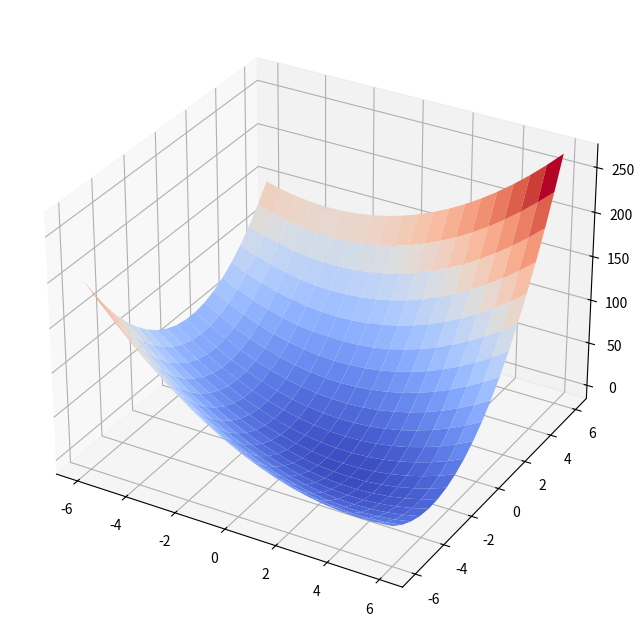
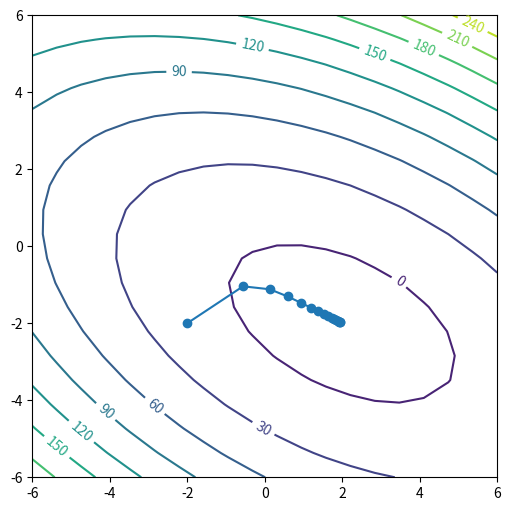

The script that saved these images, in order:
#https://ikuz.eu/machine-learning-and-computer-science/the-concept-of-conjugate-gradient-descent-in-python/

import numpy as np
import matplotlib.pyplot as plt
from matplotlib import cm

A = np.matrix([[3.0, 2.0], [2.0, 6.0]])
b = np.matrix([[2.0], [-8.0]])  # we will use the convention that a vector is a column vector
c = 0.0

def f(x, A, b, c):
    return np.sum(0.5 * x.T * A * x - b.T * x + c)
    
def bowl(A, b, c):
    fig = plt.figure(figsize=(10,8))
    ax = fig.add_subplot(projection='3d')
    size = 20
    x1 = list(np.linspace(-6, 6, size))
    x2 = list(np.linspace(-6, 6, size))
    x1, x2 = np.meshgrid(x1, x2)
    zs = np.zeros((size, size))
    for i in range(size):
        for j in range(size):
            x = np.matrix([[x1[i,j]], [x2[i,j]]])
            zs[i,j] = f(x, A, b, c)
    ax.plot_surface(x1, x2, zs, rstride=1, cstride=1, cmap=cm.coolwarm, linewidth=0)
    plt.show()
    return x1, x2, zs    
    

x1, x2, zs = bowl(A, b, c)    

def contoursteps(x1, x2, zs, steps=None):
    fig = plt.figure(figsize=(6,6))
    cp = plt.contour(x1, x2, zs, 10)
    plt.clabel(cp, inline=1, fontsize=10)
    if steps is not None:
        steps = np.matrix(steps)
        plt.plot(steps[:,0], steps[:,1], '-o')
    plt.show()
    
x = np.matrix([[-2.0],[-2.0]])
steps = [(-2.0, -2.0)]
i = 0
imax = 10000
eps = 0.01
alpha = 0.12  # play with this value to see how it affects the optimization process, try 0.05, 0.27 and 0.3
r = b - A * x
delta = np.sum(r.T * r)
delta0 = delta
while i < imax and delta > eps**2 * delta0:
    x = x + alpha * r
    steps.append((x[0,0], x[1,0]))  # store steps for future drawing
    r = b - A * x
    delta = np.sum(r.T * r)
    i += 1        

contoursteps(x1, x2, zs, steps)
